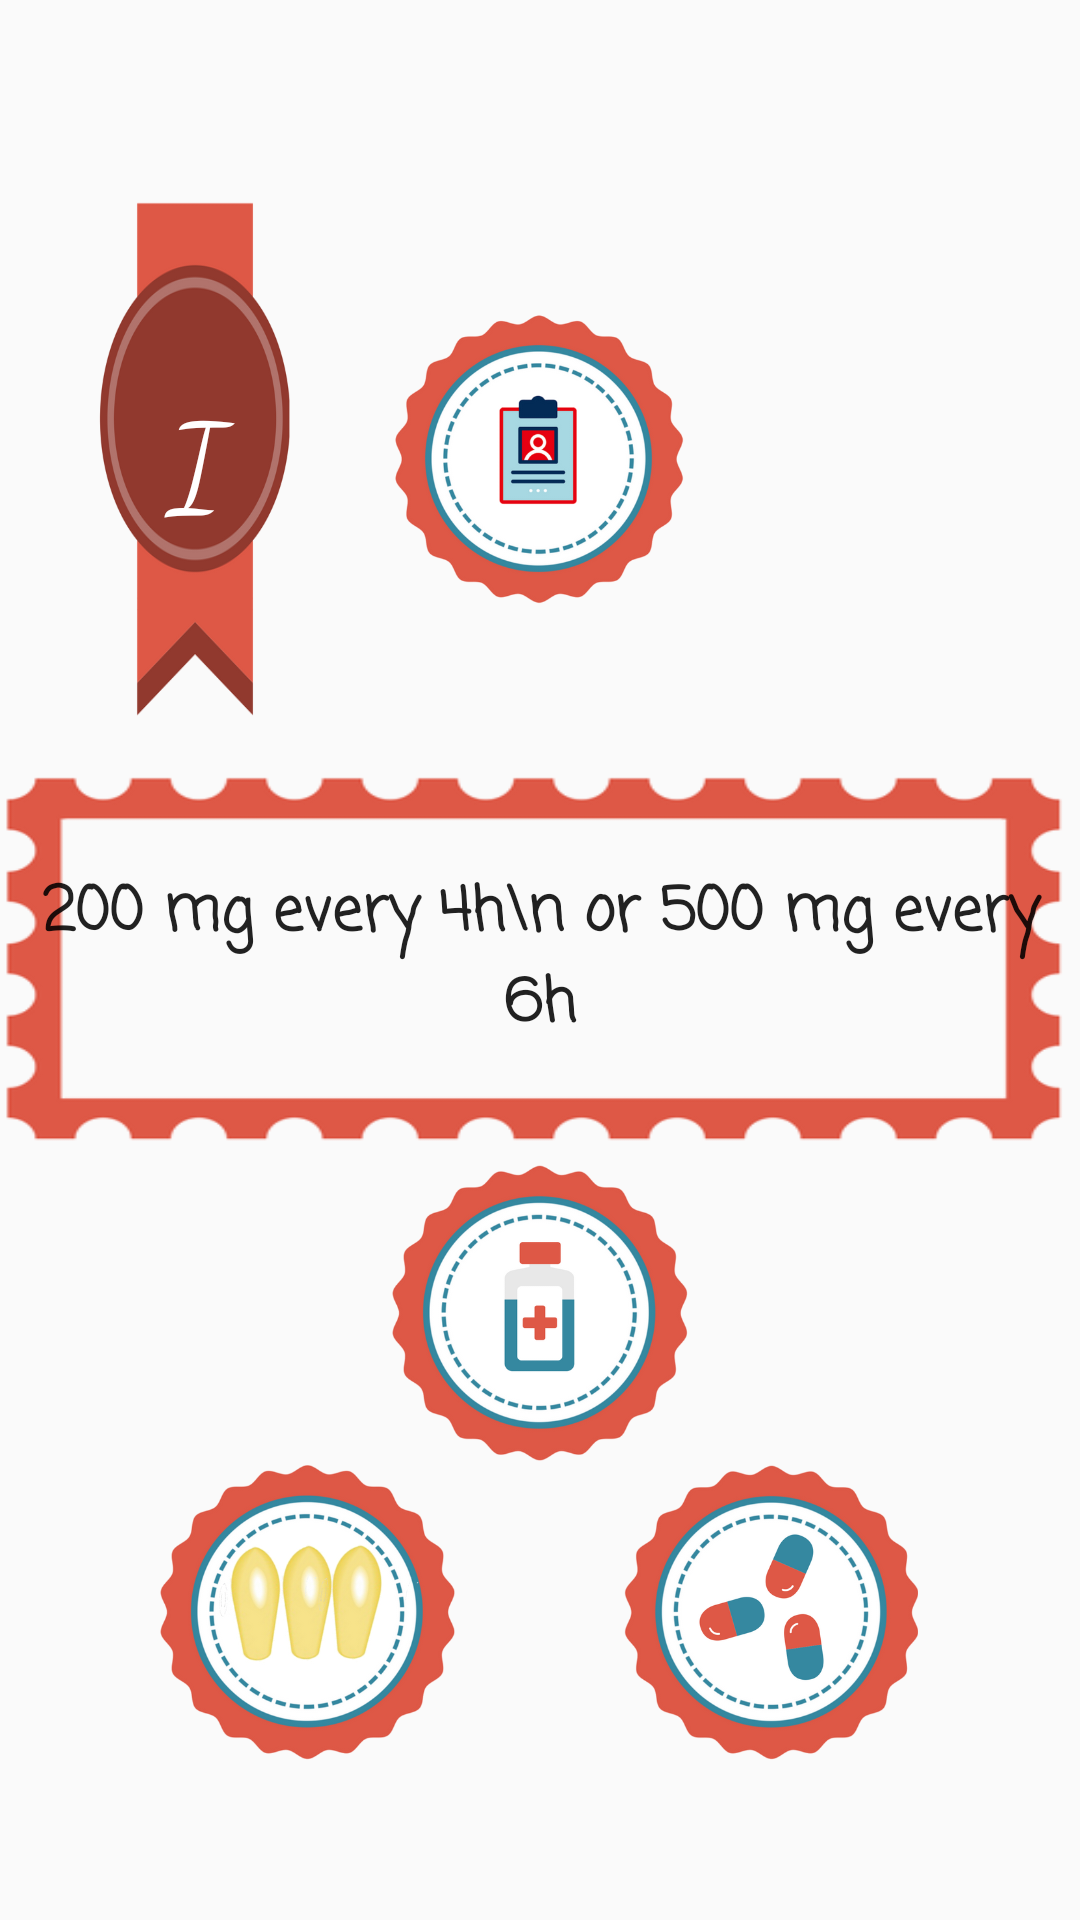

Here is an Android app screen rendered from its layout file. Give the layout XML and the strings, colors and styles it references.
<!-- AndroidManifest.xml: application theme AppTheme -->
<!-- res/layout/activity_ibuprofen_dosage.xml -->
<?xml version="1.0" encoding="utf-8"?>
<RelativeLayout xmlns:android="http://schemas.android.com/apk/res/android"
    xmlns:tools="http://schemas.android.com/tools"
    android:id="@+id/container"
    android:layout_width="match_parent"
    android:layout_height="match_parent"
    android:gravity="center_horizontal|center_vertical"
    android:orientation="vertical">

    <LinearLayout
        android:id="@+id/linearLayout"
        android:background="@drawable/background"
        android:layout_width="match_parent"
        android:layout_height="match_parent"
        android:gravity="center_horizontal|center_vertical"
        android:orientation="vertical">

        <LinearLayout
            android:id="@+id/linearRibbon"
            android:layout_width="match_parent"
            android:layout_height="wrap_content"
            android:gravity="center_horizontal|center_vertical"
            android:orientation="horizontal">

            <Space
                android:layout_width="0dp"
                android:layout_height="wrap_content"
                android:layout_weight="1" />

            <Button
                android:id="@+id/imageViewRibbon"
                android:layout_width="0dp"
                android:layout_height="174dp"
                android:layout_weight="2"
                android:background="@drawable/i_ribbonpion"
                android:fontFamily="cursive"
                android:text="I"
                android:textColor="@android:color/white"
                android:textSize="40dp" />

            <Space
                android:layout_width="0dp"
                android:layout_height="wrap_content"
                android:layout_weight="1" />

            <ImageView
                android:id="@+id/imageViewTop"
                android:layout_width="0dp"
                android:layout_height="200dp"
                android:layout_weight="3"
                android:src="@drawable/ibup_rp" />

            <Space
                android:layout_width="0dp"
                android:layout_height="wrap_content"
                android:layout_weight="4" />
        </LinearLayout>

        <Button
            android:id="@+id/buttonIbuprofenDosage"
            android:layout_width="match_parent"
            android:layout_height="134dp"
            android:background="@drawable/ibupr_znaczek_bez"
            android:elevation="0dp"
            android:fontFamily="casual"
            android:text="200 mg every 4h\n or 500 mg every 6h"
            android:textAlignment="center"
            android:textAllCaps="false"
            android:textAppearance="@style/TextAppearance.AppCompat.Button"
            android:textStyle="bold"
            android:textSize="20sp" />

        <LinearLayout
            android:id="@+id/linear1"
            android:layout_width="match_parent"
            android:layout_height="wrap_content"
            android:gravity="center_horizontal|center_vertical"
            android:orientation="horizontal">

            <Space
                android:layout_width="0dp"
                android:layout_height="wrap_content"
                android:layout_weight="2" />

            <ImageView
                android:id="@+id/imageViewSirop"
                android:layout_width="0dp"
                android:layout_height="100dp"
                android:layout_weight="2"
                android:src="@drawable/ibup_syr" />

            <Space
                android:layout_width="0dp"
                android:layout_height="wrap_content"
                android:layout_weight="2" />

        </LinearLayout>

        <LinearLayout
            android:id="@+id/linear2"
            android:layout_width="match_parent"
            android:layout_height="wrap_content"
            android:gravity="center_horizontal|center_vertical"
            android:orientation="horizontal">

            <Space
                android:layout_width="0dp"
                android:layout_height="wrap_content"
                android:layout_weight="1" />

            <ImageView
                android:id="@+id/imageViewCzop"
                android:layout_width="0dp"
                android:layout_height="100dp"
                android:layout_weight="2"
                android:src="@drawable/ibup_czop" />

            <Space
                android:layout_width="0dp"
                android:layout_height="wrap_content"
                android:layout_weight="1" />

            <ImageView
                android:id="@+id/imageViewTabl"
                android:layout_width="0dp"
                android:layout_height="100dp"
                android:layout_weight="2"
                android:src="@drawable/ibu_tabl" />

            <Space
                android:layout_width="0dp"
                android:layout_height="wrap_content"
                android:layout_weight="1" />

        </LinearLayout>

    </LinearLayout>


</RelativeLayout>
<!-- resources referenced by this layout -->
<resources>
  <!-- drawable i_ribbonpion: png bitmap (drawable, 32321 bytes) -->
  <!-- drawable ibu_tabl: png bitmap (drawable, 104232 bytes) -->
  <!-- drawable ibup_czop: png bitmap (drawable, 144893 bytes) -->
  <!-- drawable ibup_rp: png bitmap (drawable, 100201 bytes) -->
  <!-- drawable ibup_syr: png bitmap (drawable, 94328 bytes) -->
  <!-- drawable ibupr_znaczek_bez: png bitmap (drawable, 14685 bytes) -->
  <style name="AppTheme" parent="Theme.AppCompat.Light.DarkActionBar">
          
          <item name="colorPrimary">@color/colorPrimary</item>
          <item name="colorPrimaryDark">@color/colorPrimaryDark</item>
          <item name="colorAccent">@color/colorAccent</item>
          <item name="windowActionBar">false</item>
          <item name="windowNoTitle">true</item>
      </style>
  <color name="colorPrimary">#3F51B5</color>
  <color name="colorPrimaryDark">#3589A1</color>
  <color name="colorAccent">#FF4081</color>
</resources>
